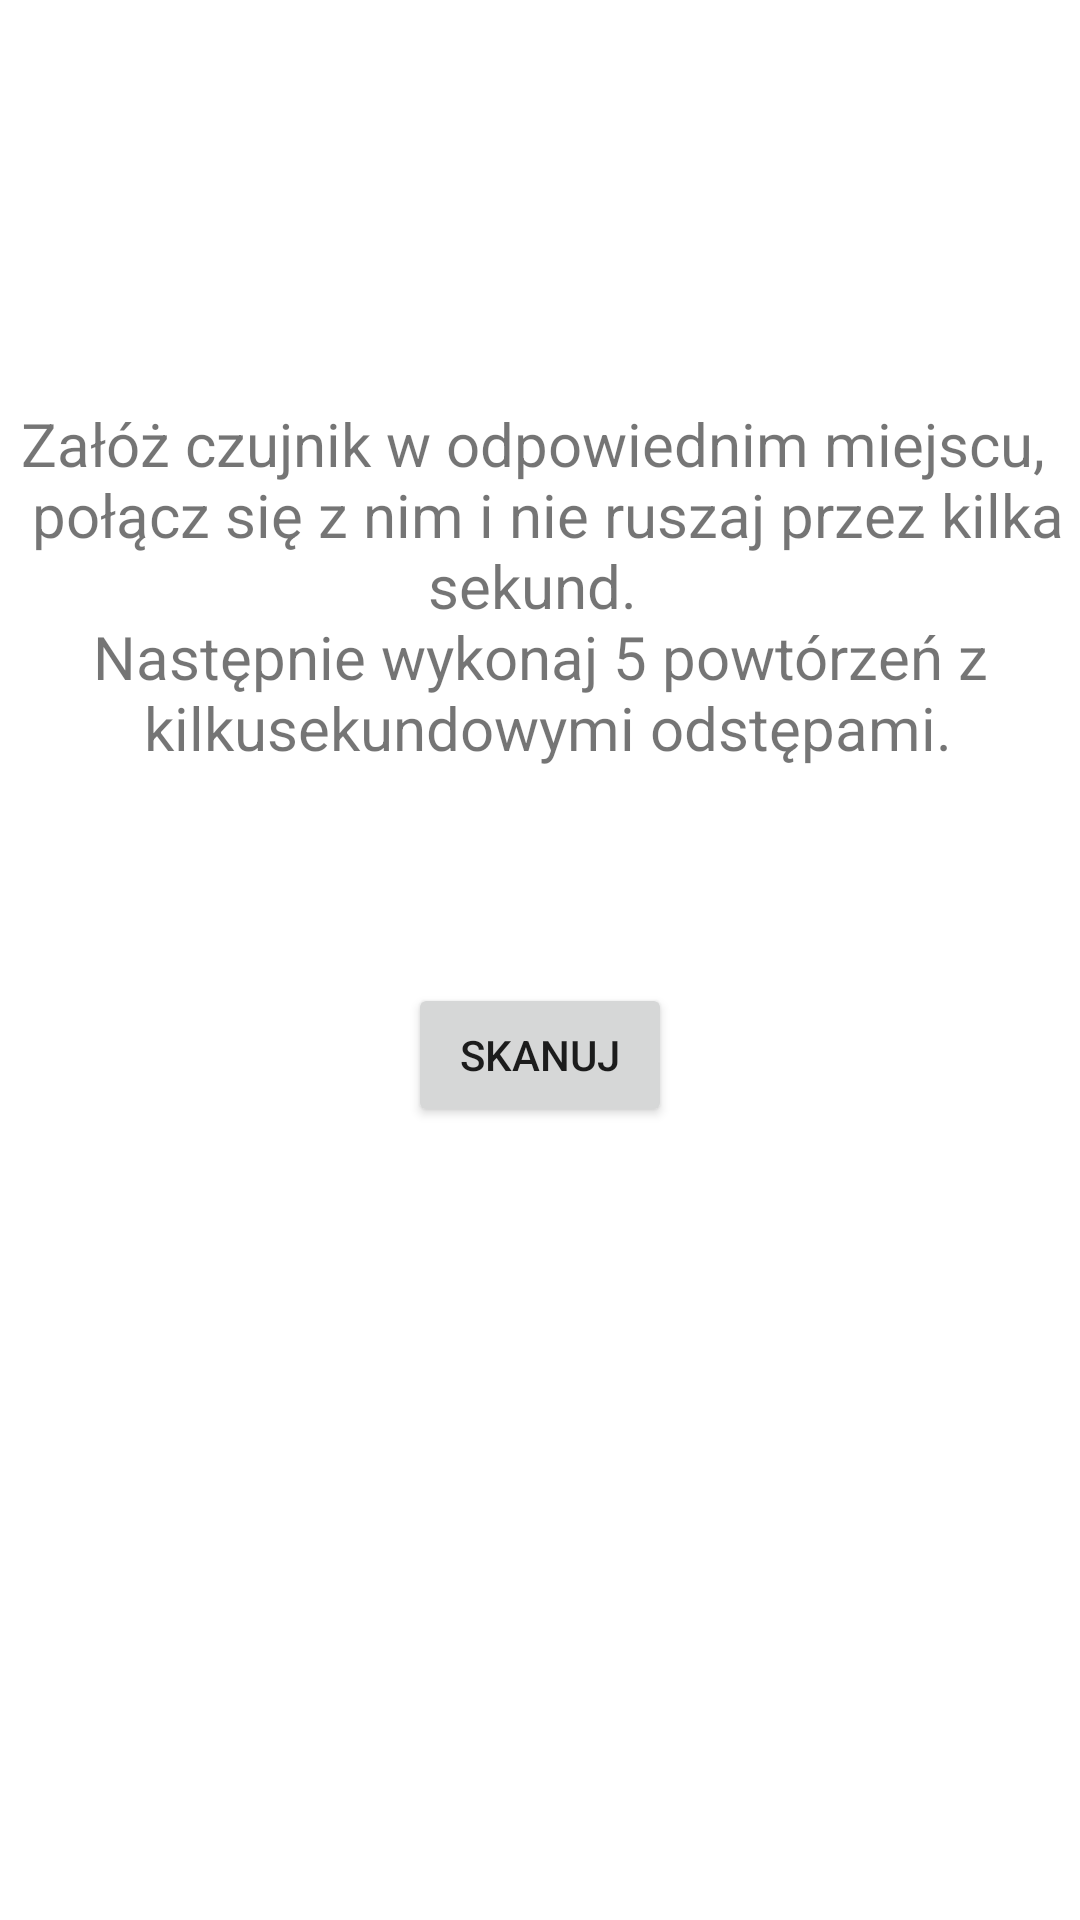

Produce the Android XML layout that renders to this screen, including the resource entries it uses.
<!-- AndroidManifest.xml: application theme Theme.MaterialComponents.Light -->
<!-- res/layout/fragment_exercise_calibration.xml -->
<?xml version="1.0" encoding="utf-8"?>
<layout xmlns:tools="http://schemas.android.com/tools"
    xmlns:android="http://schemas.android.com/apk/res/android" xmlns:app="http://schemas.android.com/apk/res-auto" >
<androidx.constraintlayout.widget.ConstraintLayout
    android:id="@+id/callibration_background"
    android:layout_width="match_parent"
    android:layout_height="match_parent">


    <TextView
        android:id="@+id/calibration_message"
        android:layout_width="wrap_content"
        android:layout_height="193dp"
        android:layout_marginTop="60dp"
        android:text="@string/calibration_instruction"
        android:textSize="20dp"
        app:layout_constraintBottom_toBottomOf="parent"
        app:layout_constraintLeft_toLeftOf="parent"
        app:layout_constraintRight_toRightOf="parent"
        app:layout_constraintTop_toTopOf="parent"
        app:layout_constraintVertical_bias="0.10"
        app:layout_constraintHorizontal_bias="0.5"
        android:gravity="center"
        />

    <Button
        android:id="@+id/calibration_scan_button"
        android:layout_width="wrap_content"
        android:layout_height="wrap_content"
        android:text="SKANUJ"
        app:layout_constraintBottom_toBottomOf="parent"
        app:layout_constraintRight_toRightOf="parent"
        app:layout_constraintLeft_toLeftOf="parent"
        app:layout_constraintTop_toBottomOf="@+id/calibration_message"
        app:layout_constraintVertical_bias="0.12" />


    <TextView
        android:id="@+id/calibration_ex_details"
        android:layout_width="wrap_content"
        android:layout_height="wrap_content"
        app:layout_constraintBottom_toBottomOf="parent"
        app:layout_constraintRight_toRightOf="parent"
        app:layout_constraintLeft_toLeftOf="parent"
        app:layout_constraintTop_toBottomOf="@+id/calibration_scan_button"

        />


</androidx.constraintlayout.widget.ConstraintLayout>
</layout>
<!-- resources referenced by this layout -->
<resources>
  <string name="calibration_instruction">
          Załóż czujnik w odpowiednim miejscu, \n
          połącz się z nim
          i nie ruszaj przez kilka sekund. \n
          Następnie wykonaj 5 powtórzeń z \n kilkusekundowymi odstępami.
      </string>
</resources>
